Run: headless pygame with SDL's dummy video driver; simulated clock (each Clock.tick advances the game by its frame time, no real sleeping); random seed 0; keys injected as events and as key.get_pressed() state; no mouse input.
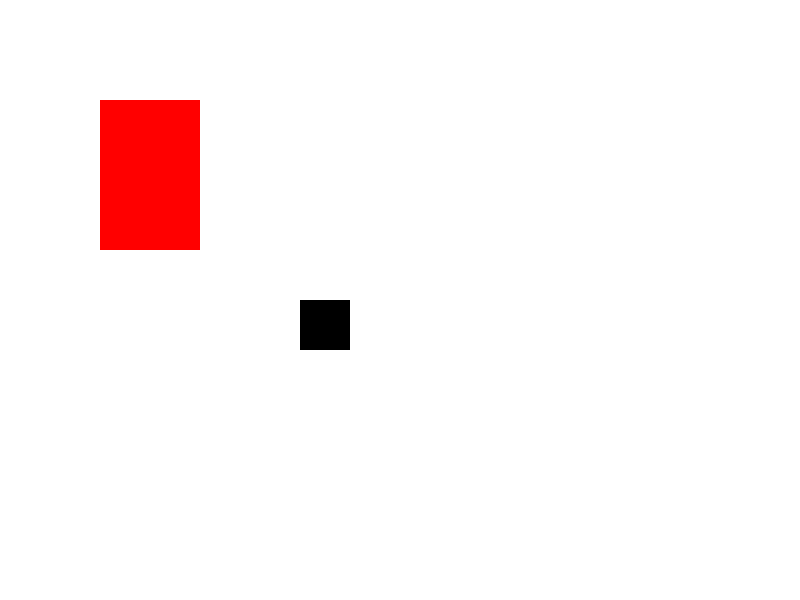
Frame 1 of 4 · flips 1–60 · no input
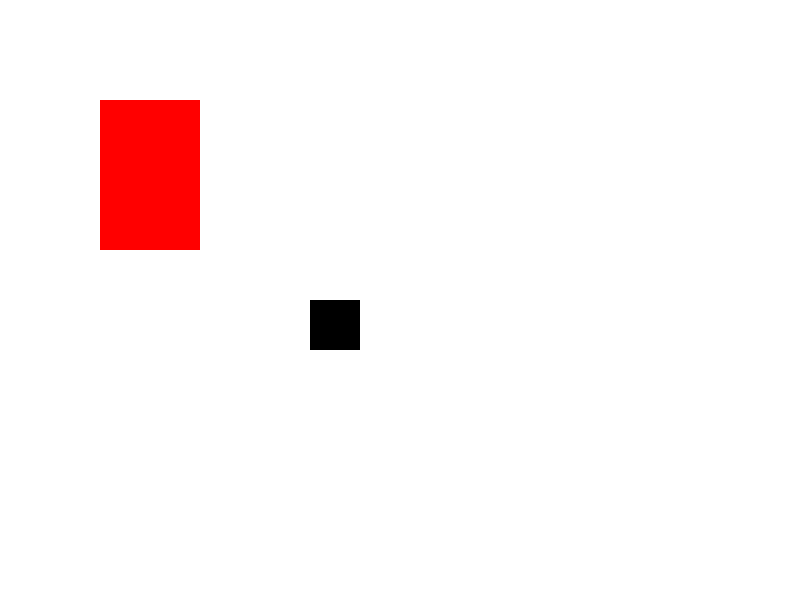
Frame 2 of 4 · flips 61–180 · tapped SPACE, RETURN · held RIGHT (→), D
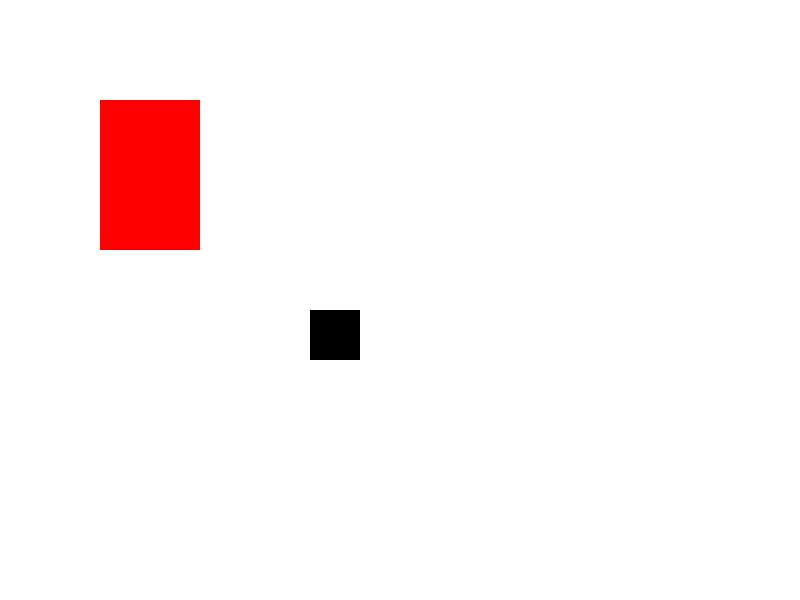
Frame 3 of 4 · flips 181–300 · held DOWN (↓), S
Frame 4 of 4 · flips 301–420 · held LEFT (←), A, UP (↑), W · screen same as frame 1, image omitted

The pygame program that drew these frames:

# import our modules
import pygame
from pygame.locals import *
import sys

# Initialize our pygame modules
pygame.init()

# Create tuples for our colors
colorWHITE = (255,255,255)
colorBLACK = (0,0,0)
colorRED = (255,0,0)

# Create our main game window - last time we named it screen
# Let's give it a different name this time
gameWindow = pygame.display.set_mode((800,600))

# Set the caption/title for our animation
pygame.display.set_caption('Colliding Objects')

gameQuit = False

# Create two variables that will store sprite rectangle objects
rect1 = pygame.sprite.Sprite()
rect1.rect = pygame.Rect(300,300,50,50)

rect2 = pygame.sprite.Sprite()
rect2.rect = pygame.Rect(100,100, 100,150)

# Game Loop
while not gameQuit:
    for event in pygame.event.get():
        if event.type == pygame.QUIT:
            gameExit = True
            pygame.quit()
            sys.exit()
        # If the player presses 'q', it is considered a quit event
        if event.type == pygame.KEYDOWN:
            if event.key == pygame.K_q:
                pygame.quit()
                sys.exit()
        # If the player presses 'ESC', it is considered a quit event
        if event.type == pygame.KEYDOWN:
            if event.key == pygame.K_ESCAPE:
                pygame.quit()
                sys.exit()
        # If arrow key left is pressed, move the object left
        if event.type == pygame.KEYDOWN:
            if event.key == pygame.K_LEFT:
                rect1.rect.x = rect1.rect.x - 10
        # If arrow key right is pressed, move the object right
            if event.key == pygame.K_RIGHT:
                rect1.rect.x = rect1.rect.x +10
        # If arrow key up is pressed, move the object up                
        if event.type == pygame.KEYDOWN:
            if event.key == pygame.K_UP:
                rect1.rect.y = rect1.rect.y -10
        # If arrow key down is pressed, move the object down         
            if event.key == pygame.K_DOWN:
                rect1.rect.y = rect1.rect.y +10

        # Check for collision between our two rect objects
        # using collide_rect
        # If a collision is detected, we relocate rect1
        # by changing its y and x coordinates
        if pygame.sprite.collide_rect(rect1, rect2):
            rect1.rect.y = 400
            rect1.rect.x = 400
        
        # Check to see if we collide with the right screen end
        # If it does, we move rect1 back to X coordinate 740
        if rect1.rect.x > 750:
            rect1.rect.x = 740
            pygame.display.set_caption('Right Collision')
        if rect1.rect.x < 1:
            rect1.rect.x = 51
        # Check to see if we collide with the left screen end
            pygame.display.set_caption('Left Collision')
        # Check to see if we collide with the bottom of the screen
        if rect1.rect.y > 550:
            rect1.rect.y = 540
            pygame.display.set_caption('Bottom Collision')
        # Check to see if we collide with the top of the screen
        if rect1.rect.y < 1:
            rect1.rect.y = 50
            pygame.display.set_caption('Top Collision')
            
            
    # Fill the gameWindow with the color white
    gameWindow.fill(colorWHITE)

    # Blit our rectangle objects
    pygame.draw.rect(gameWindow, colorBLACK, rect1)
    pygame.draw.rect(gameWindow, colorRED, rect2)
    
    
    # Update our screen
    pygame.display.update()

    
